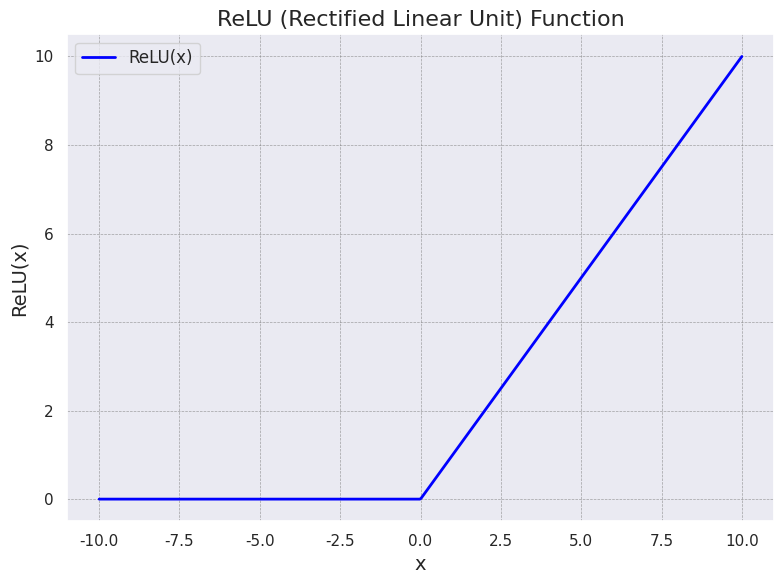
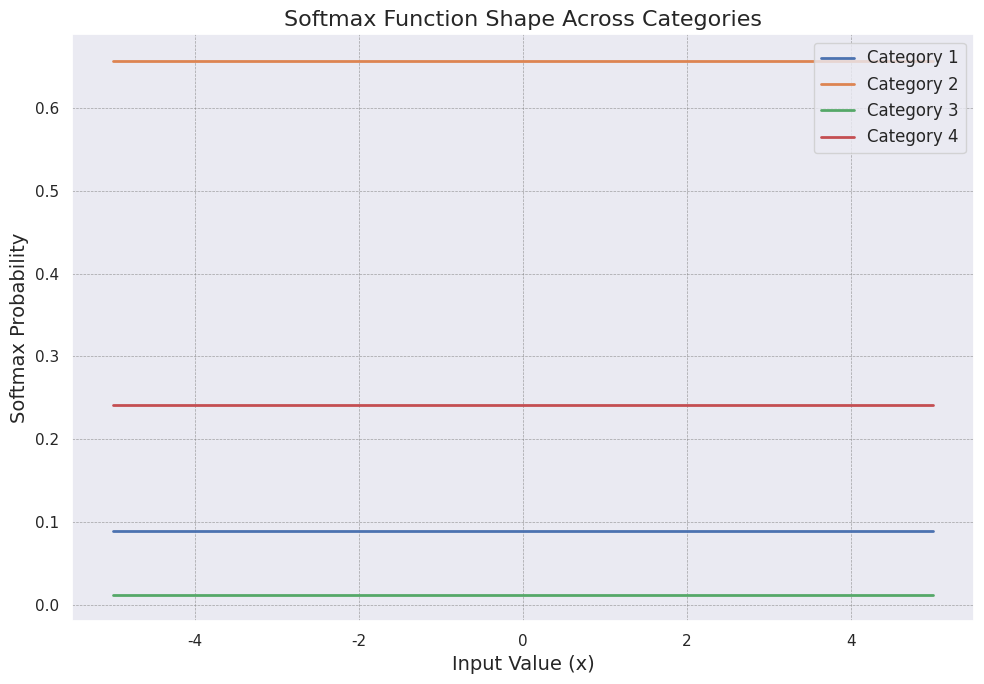
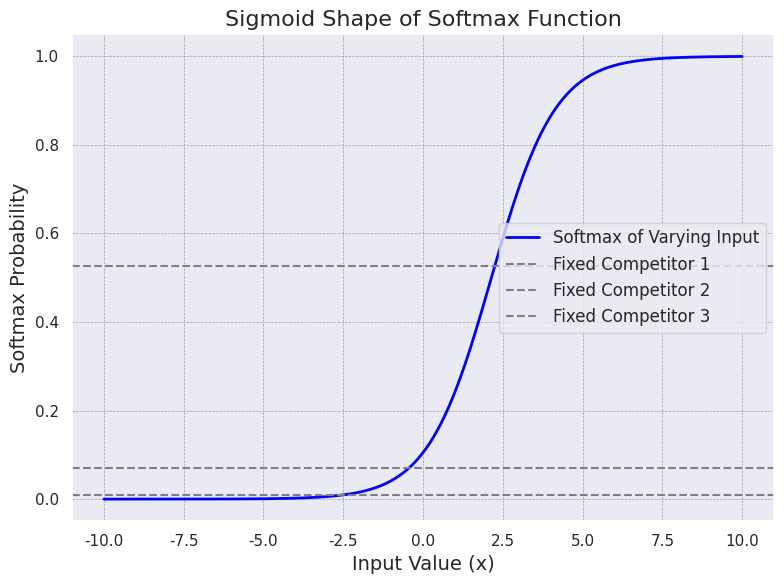

These charts were generated, in order, by the following Python code:
import numpy as np
import matplotlib.pyplot as plt
import seaborn as sns

# Activate seaborn's style for better visuals
sns.set_theme()

# Define the ReLU function
def relu(x):
    return np.maximum(0, x)

# Generate x values for the graph
x = np.linspace(-10, 10, 500)  # 500 points between -10 and 10

# Compute ReLU values for x
y = relu(x)

# Plot the ReLU function
plt.figure(figsize=(8, 6))  # Set the figure size
plt.plot(x, y, label='ReLU(x)', color='blue', linewidth=2)

# Add labels and title
plt.title('ReLU (Rectified Linear Unit) Function', fontsize=16)
plt.xlabel('x', fontsize=14)
plt.ylabel('ReLU(x)', fontsize=14)

# Add a grid for better readability
plt.grid(color='gray', linestyle='--', linewidth=0.5, alpha=0.7)

# Add a legend
plt.legend(fontsize=12, loc='upper left')

# Show the graph
plt.tight_layout()
plt.show()



import numpy as np
import matplotlib.pyplot as plt
import seaborn as sns

# Activate seaborn's style for better visuals
sns.set_theme()

# Define the Softmax function
def softmax(x):
    e_x = np.exp(x - np.max(x))  # Subtract max(x) for numerical stability
    return e_x / e_x.sum(axis=0)

# Generate multiple input categories
x_values = np.linspace(-5, 5, 100)  # 100 points between -5 and 5
categories = np.array([x_values, x_values + 2, x_values - 2, x_values + 1])  # 4 "categories" for Softmax

# Compute the Softmax values for these categories
softmax_outputs = np.apply_along_axis(softmax, axis=0, arr=categories)

# Plot the Softmax function for all categories
plt.figure(figsize=(10, 7))  # Set the figure size
for i, softmax_curve in enumerate(softmax_outputs):
    plt.plot(x_values, softmax_curve, label=f'Category {i+1}', linewidth=2)

# Add labels and title
plt.title('Softmax Function Shape Across Categories', fontsize=16)
plt.xlabel('Input Value (x)', fontsize=14)
plt.ylabel('Softmax Probability', fontsize=14)

# Add grid for better readability
plt.grid(color='gray', linestyle='--', linewidth=0.5, alpha=0.7)

# Add a legend
plt.legend(fontsize=12, loc='upper right')

# Show the graph
plt.tight_layout()
plt.show()


import numpy as np
import matplotlib.pyplot as plt
import seaborn as sns

# Activate seaborn's style for better visuals
sns.set_theme()

# Define the Softmax function
def softmax(x):
    e_x = np.exp(x - np.max(x))  # Subtract max(x) for numerical stability
    return e_x / e_x.sum(axis=0)

# Generate input values for one dimension and some fixed competitors
x = np.linspace(-10, 10, 500)  # 500 points between -10 and 10
fixed_competitors = [-2, 0, 2]  # Fixed inputs for other "categories"

# Create inputs for a single class (varies) and competitors (fixed)
inputs = np.vstack([x] + [np.full_like(x, c) for c in fixed_competitors])

# Compute Softmax probabilities
softmax_outputs = np.apply_along_axis(softmax, axis=0, arr=inputs)

# Plot the Softmax function for the varying category
plt.figure(figsize=(8, 6))
plt.plot(x, softmax_outputs[0], label='Softmax of Varying Input', color='blue', linewidth=2)

# Add horizontal line for comparison (other classes)
for i, prob in enumerate(softmax_outputs[1:], start=1):
    plt.axhline(y=prob.mean(), color='gray', linestyle='--', label=f'Fixed Competitor {i}')

# Add labels and title
plt.title('Sigmoid Shape of Softmax Function', fontsize=16)
plt.xlabel('Input Value (x)', fontsize=14)
plt.ylabel('Softmax Probability', fontsize=14)

# Add a grid for better readability
plt.grid(color='gray', linestyle='--', linewidth=0.5, alpha=0.7)

# Add a legend
plt.legend(fontsize=12, loc='center right')

# Show the graph
plt.tight_layout()
plt.show()


